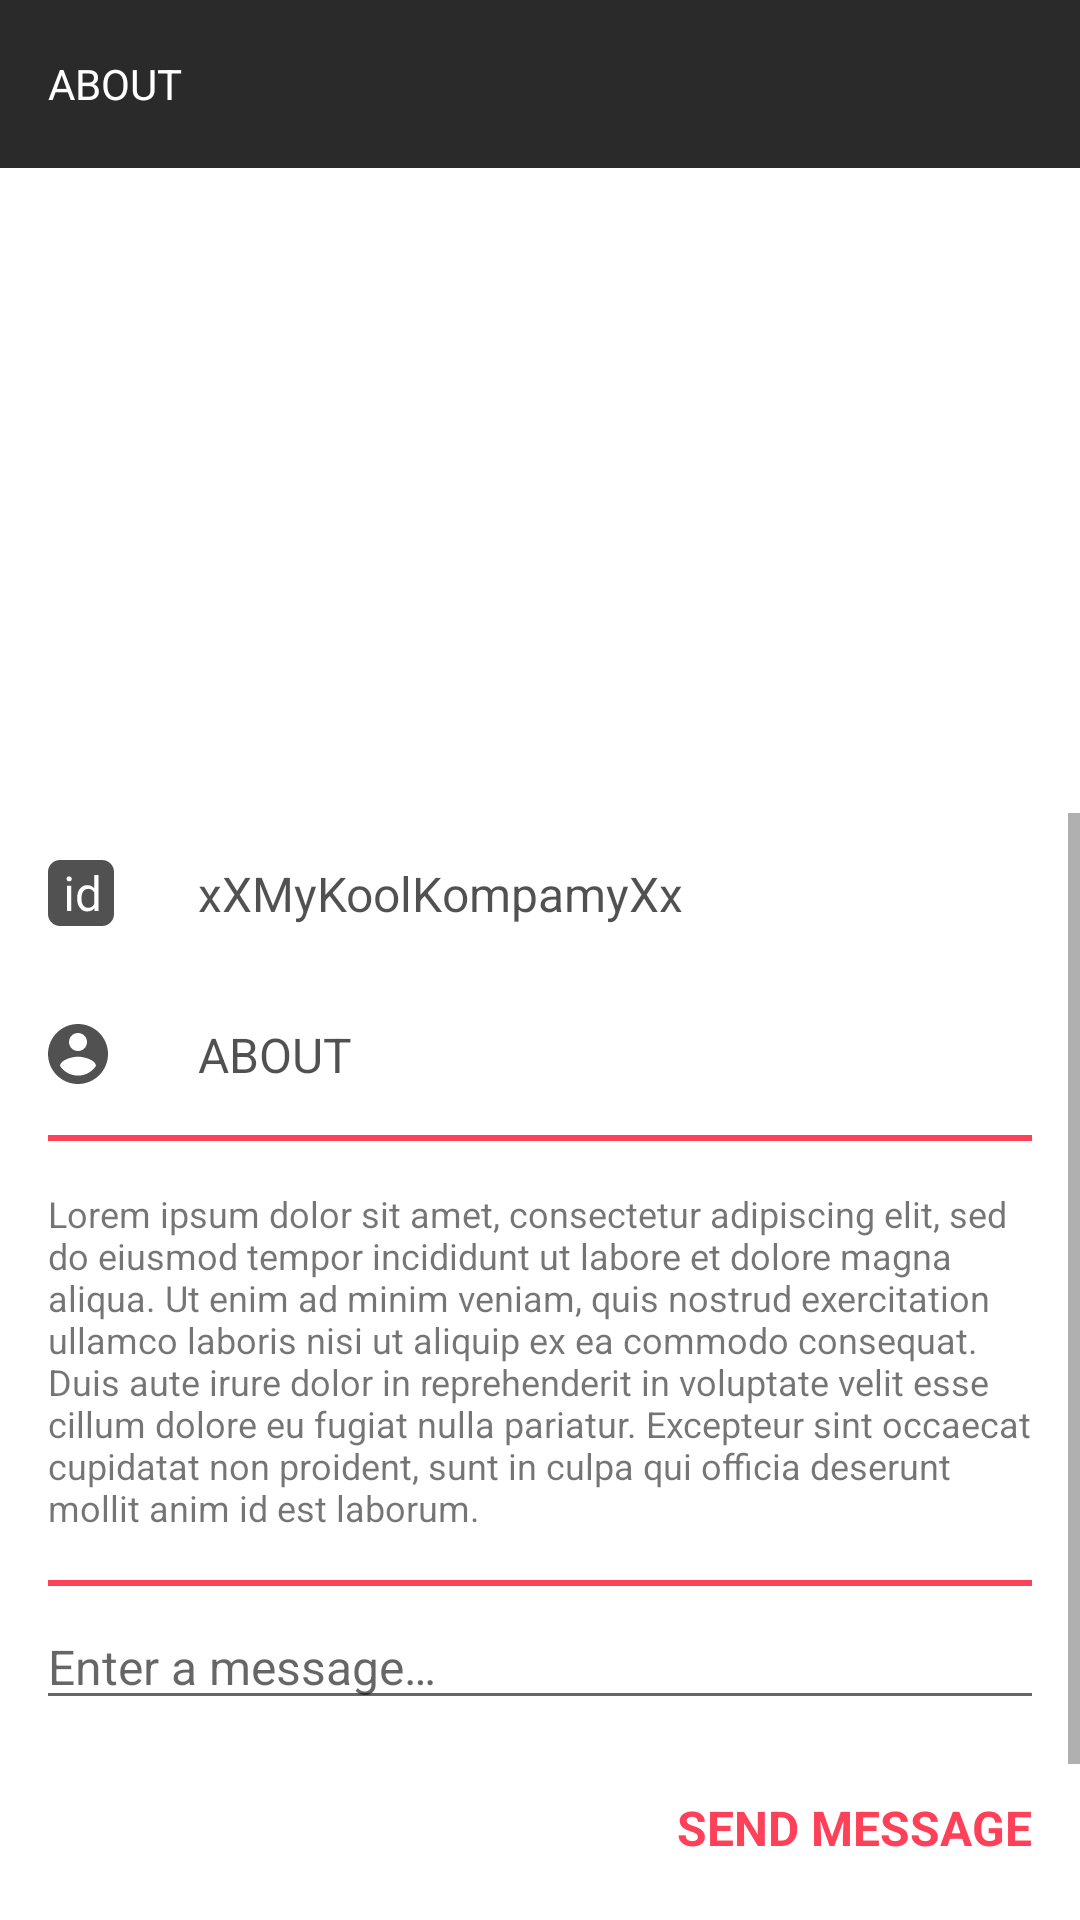

This screen was rendered from an Android layout file. Write that file and the resources it references.
<!-- AndroidManifest.xml: application theme Theme.AppCompat.Light.NoActionBar -->
<!-- res/layout/activity_about.xml -->
<?xml version="1.0" encoding="utf-8"?>
<LinearLayout xmlns:android="http://schemas.android.com/apk/res/android"
    xmlns:app="http://schemas.android.com/apk/res-auto"
    android:id="@+id/root"
    android:layout_width="match_parent"
    android:layout_height="match_parent"
    android:animateLayoutChanges="true"
    android:background="@android:color/white"
    android:orientation="vertical">

    <android.support.v7.widget.Toolbar
        android:id="@+id/toolbar"
        android:layout_width="match_parent"
        android:layout_height="?attr/actionBarSize"
        android:background="@color/dark"
        android:clickable="true"
        android:focusable="true"
        android:focusableInTouchMode="true"
        app:title="@string/user_name"
        app:titleTextColor="@color/white"
        app:titleTextAppearance="@dimen/default_text_size">
    </android.support.v7.widget.Toolbar>

    <android.support.v7.widget.AppCompatImageView
        android:id="@+id/profile_image"
        android:layout_width="match_parent"
        android:layout_height="@dimen/image_height"
        android:scaleType="centerCrop"
        />

    <ScrollView
        android:layout_width="match_parent"
        android:layout_height="match_parent">

        <LinearLayout
            android:layout_width="match_parent"
            android:layout_height="wrap_content"
            android:clickable="true"
            android:focusable="true"
            android:focusableInTouchMode="true"
            android:orientation="vertical">

            <RelativeLayout
                android:id="@+id/key_info"
                android:layout_width="match_parent"
                android:layout_height="wrap_content"
                android:orientation="horizontal"
                android:paddingEnd="@dimen/default_list_element_end_padding"
                android:paddingStart="@dimen/default_list_element_start_padding">

                <android.support.v7.widget.AppCompatImageView
                    android:id="@+id/name_icon"
                    android:layout_width="wrap_content"
                    android:layout_height="wrap_content"
                    android:layout_centerVertical="true"
                    android:layout_gravity="center_vertical"
                    android:layout_marginEnd="@dimen/icon_margin"
                    app:srcCompat="@drawable/ic_key_info" />

                <android.support.v7.widget.AppCompatTextView
                    android:id="@+id/key_name"
                    android:layout_width="wrap_content"
                    android:layout_height="wrap_content"
                    android:layout_alignParentStart="true"
                    android:layout_marginStart="@dimen/icon_margin"
                    android:paddingBottom="@dimen/default_pdding_bottom"
                    android:paddingTop="@dimen/default_padding_top"
                    android:text="@string/key_info"
                    android:textColor="@color/black"
                    android:textSize="@dimen/default_text_size" />
            </RelativeLayout>

            <RelativeLayout
                android:id="@+id/user_info"
                android:layout_width="match_parent"
                android:layout_height="wrap_content"
                android:orientation="horizontal"
                android:paddingEnd="@dimen/default_list_element_end_padding"
                android:paddingStart="@dimen/default_list_element_start_padding">

                <android.support.v7.widget.AppCompatImageView
                    android:id="@+id/user_icon"
                    android:layout_width="wrap_content"
                    android:layout_height="wrap_content"
                    android:layout_centerVertical="true"
                    android:layout_gravity="center_vertical"
                    android:layout_marginEnd="@dimen/icon_margin"
                    app:srcCompat="@drawable/ic_user" />

                <android.support.v7.widget.AppCompatTextView
                    android:id="@+id/user_name"
                    android:layout_width="wrap_content"
                    android:layout_height="wrap_content"
                    android:layout_alignParentStart="true"
                    android:layout_marginStart="@dimen/icon_margin"
                    android:paddingBottom="@dimen/default_pdding_bottom"
                    android:paddingTop="@dimen/default_padding_top"
                    android:text="@string/user_name"
                    android:textColor="@color/black"
                    android:textSize="@dimen/default_text_size" />
            </RelativeLayout>

            <include
                layout="@layout/divider"
                android:layout_width="match_parent"
                android:layout_height="2dp"
                android:layout_marginEnd="@dimen/default_list_element_margin"
                android:layout_marginStart="@dimen/default_list_element_margin" />

            <android.support.v7.widget.AppCompatTextView
                android:layout_width="wrap_content"
                android:layout_height="wrap_content"
                android:paddingBottom="@dimen/default_pdding_bottom"
                android:paddingEnd="@dimen/default_list_element_end_padding"
                android:paddingStart="@dimen/default_list_element_start_padding"
                android:paddingTop="@dimen/default_padding_top"
                android:text="@string/user_info"
                android:textAlignment="viewStart"
                android:textColor="@color/grey"
                android:textSize="@dimen/small_text_size" />

            <include
                layout="@layout/divider"
                android:layout_width="match_parent"
                android:layout_height="2dp"
                android:layout_marginEnd="@dimen/default_list_element_margin"
                android:layout_marginStart="@dimen/default_list_element_margin" />

            <android.support.v7.widget.AppCompatEditText
                android:id="@+id/email_message"
                android:layout_width="match_parent"
                android:layout_height="wrap_content"
                android:layout_marginEnd="@dimen/default_edit_text_margin"
                android:layout_marginStart="@dimen/default_edit_text_margin"
                android:imeOptions="actionDone"
                android:paddingTop="@dimen/default_padding_top"
                android:textColor="@color/black"
                android:textSize="@dimen/default_text_size"
                android:hint="@string/default_edit_text_message"
                android:maxLength="200"/>

            <android.support.v7.widget.AppCompatButton
                android:id="@+id/send_button"
                style="@style/ButtonTheme"
                android:layout_width="wrap_content"
                android:layout_height="wrap_content"
                android:layout_gravity="end"
                android:layout_marginEnd="@dimen/default_list_element_margin"
                android:layout_marginTop="@dimen/default_button_margin"
                android:text="@string/send_message"
              />

            <LinearLayout
                android:id="@+id/social"
                android:layout_width="wrap_content"
                android:layout_height="wrap_content"
                android:orientation="horizontal"
                android:layout_gravity="center_horizontal"
               >

                <android.support.v7.widget.AppCompatImageView
                    android:id="@+id/telegram"
                    android:layout_width="wrap_content"
                    android:layout_height="wrap_content"
                    app:srcCompat="@drawable/ic_telegram"
                    style="@style/Widget.AppCompat.ActionButton"/>

                <android.support.v7.widget.AppCompatImageView
                    android:id="@+id/instagram"
                    android:layout_width="wrap_content"
                    android:layout_height="wrap_content"
                    app:srcCompat="@drawable/ic_instagram"
                    style="@style/Widget.AppCompat.ActionButton"/>

                <android.support.v7.widget.AppCompatImageView
                    android:id="@+id/twitter"
                    android:layout_width="wrap_content"
                    android:layout_height="wrap_content"
                    app:srcCompat="@drawable/ic_twitter"
                    style="@style/Widget.AppCompat.ActionButton"/>
            </LinearLayout>

            <android.support.v7.widget.AppCompatTextView
                android:layout_width="wrap_content"
                android:layout_height="wrap_content"
                android:layout_gravity="center_horizontal"
                android:text="@string/copyright"
                android:textAlignment="center"/>
        </LinearLayout>
    </ScrollView>

</LinearLayout>
<!-- res/layout/divider.xml (included above) -->
<?xml version="1.0" encoding="utf-8"?>
<View
    xmlns:android="http://schemas.android.com/apk/res/android"
    android:layout_width="match_parent"
    android:layout_height="1dp"
    android:layout_marginStart="16dp"
    android:background="@color/divider_color"
    />
<!-- resources referenced by this layout -->
<resources>
  <color name="black">#ae000000</color>
  <color name="dark">#d5000000</color>
  <color name="divider_color">#ff4059</color>
  <color name="grey">#8a000000</color>
  <color name="white">#ffffff</color>
  <dimen name="default_button_margin">12dp</dimen>
  <dimen name="default_edit_text_margin">12dp</dimen>
  <dimen name="default_list_element_end_padding">16dp</dimen>
  <dimen name="default_list_element_margin">16dp</dimen>
  <dimen name="default_list_element_start_padding">16dp</dimen>
  <dimen name="default_padding_top">16dp</dimen>
  <dimen name="default_pdding_bottom">16dp</dimen>
  <dimen name="default_text_size">16sp</dimen>
  <dimen name="icon_margin">50dp</dimen>
  <dimen name="image_height">215dp</dimen>
  <dimen name="small_text_size">12sp</dimen>
  <!-- drawable ic_telegram (drawable) -->
  <vector xmlns:android="http://schemas.android.com/apk/res/android"
      android:width="24dp"
      android:height="24dp"
      android:viewportWidth="24"
      android:viewportHeight="24">
    <path
        android:fillColor="@color/black"
        android:pathData="M9.78,18.65L10.06,14.42L17.74,7.5C18.08,7.19 17.67,7.04 17.22,7.31L7.74,13.3L3.64,12C2.76,11.75 2.75,11.14 3.84,10.7L19.81,4.54C20.54,4.21 21.24,4.72 20.96,5.84L18.24,18.65C18.05,19.56 17.5,19.78 16.74,19.36L12.6,16.3L10.61,18.23C10.38,18.46 10.19,18.65 9.78,18.65Z"/>
  </vector>
  <!-- drawable ic_user (drawable) -->
  <vector xmlns:android="http://schemas.android.com/apk/res/android"
      android:width="20dp"
      android:height="20dp"
      android:viewportHeight="20.0"
      android:viewportWidth="20.0">
      <path
          android:fillColor="@color/black"
          android:pathData="M10,0C4.48,0 0,4.48 0,10C0,15.52 4.48,20 10,20C15.52,20 20,15.52 20,10C20,4.48 15.52,0 10,0ZM10,3C11.66,3 13,4.34 13,6C13,7.66 11.66,9 10,9C8.34,9 7,7.66 7,6C7,4.34 8.34,3 10,3ZM10,17.2C7.5,17.2 5.29,15.92 4,13.98C4.03,11.99 8,10.9 10,10.9C11.99,10.9 15.97,11.99 16,13.98C14.71,15.92 12.5,17.2 10,17.2Z"
          android:strokeColor="#00000000"
          android:strokeWidth="1"/>
  </vector>
  <string name="copyright">© 2018 atticus_fimch</string>
  <string name="default_edit_text_message">Enter a message…</string>
  <string name="key_info">xXMyKoolKompamyXx</string>
  <string name="send_message">SEND MESSAGE</string>
  <string name="user_info">"Lorem ipsum dolor sit amet, consectetur adipiscing elit, sed do eiusmod tempor incididunt ut labore et dolore magna aliqua. Ut enim ad minim veniam, quis nostrud exercitation ullamco laboris nisi ut aliquip ex ea commodo consequat. Duis aute irure dolor in reprehenderit in voluptate velit esse cillum dolore eu fugiat nulla pariatur. Excepteur sint occaecat cupidatat non proident, sunt in culpa qui officia deserunt mollit anim id est laborum."</string>
  <string name="user_name">ABOUT</string>
  <style name="ButtonTheme" parent="Base.Theme.AppCompat">
          <item name="android:background">@color/transparent</item>
          <item name="android:textColor">@color/divider_color</item>
          <item name="android:textColorHint">@color/black</item>
          <item name="android:textSize">@dimen/default_text_size</item>
          <item name="android:textStyle">bold</item>
          <item name="android:textAlignment">center</item>
      </style>
  <color name="transparent">#00ff0000</color>
</resources>
